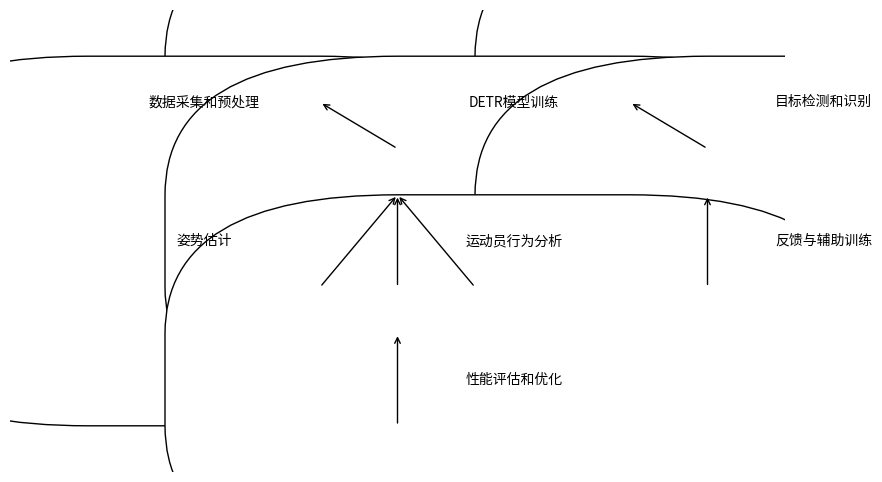

The matplotlib source for this figure:
import matplotlib.pyplot as plt
from matplotlib.patches import FancyBboxPatch

# 创建画布和子图
fig, ax = plt.subplots(figsize=(10, 6))

# 关闭坐标轴
ax.axis('off')

# 绘制流程图中的框和箭头
def draw_box(ax, xy, width, height, text):
    ax.add_patch(FancyBboxPatch(xy, width, height, boxstyle="round,pad=0.3", edgecolor="black", facecolor="white"))
    ax.text(xy[0] + width / 2, xy[1] + height / 2, text, ha="center", va="center")

def draw_arrow(ax, start, end, text):
    ax.annotate(text, xy=start, xytext=end, arrowprops=dict(arrowstyle="->", connectionstyle="arc3"))

# 绘制流程图
draw_box(ax, (0.1, 0.7), 0.3, 0.2, "数据采集和预处理")
draw_box(ax, (0.5, 0.7), 0.3, 0.2, "DETR模型训练")
draw_box(ax, (0.9, 0.7), 0.3, 0.2, "目标检测和识别")
draw_box(ax, (0.1, 0.4), 0.3, 0.2, "姿势估计")
draw_box(ax, (0.5, 0.4), 0.3, 0.2, "运动员行为分析")
draw_box(ax, (0.9, 0.4), 0.3, 0.2, "反馈与辅助训练")
draw_box(ax, (0.5, 0.1), 0.3, 0.2, "性能评估和优化")

draw_arrow(ax, (0.4, 0.8), (0.5, 0.7), "")
draw_arrow(ax, (0.8, 0.8), (0.9, 0.7), "")
draw_arrow(ax, (0.5, 0.6), (0.4, 0.4), "")
draw_arrow(ax, (0.5, 0.6), (0.5, 0.4), "")
draw_arrow(ax, (0.5, 0.6), (0.6, 0.4), "")
draw_arrow(ax, (0.9, 0.6), (0.9, 0.4), "")
draw_arrow(ax, (0.5, 0.3), (0.5, 0.1), "")

# 显示图形
plt.show()
